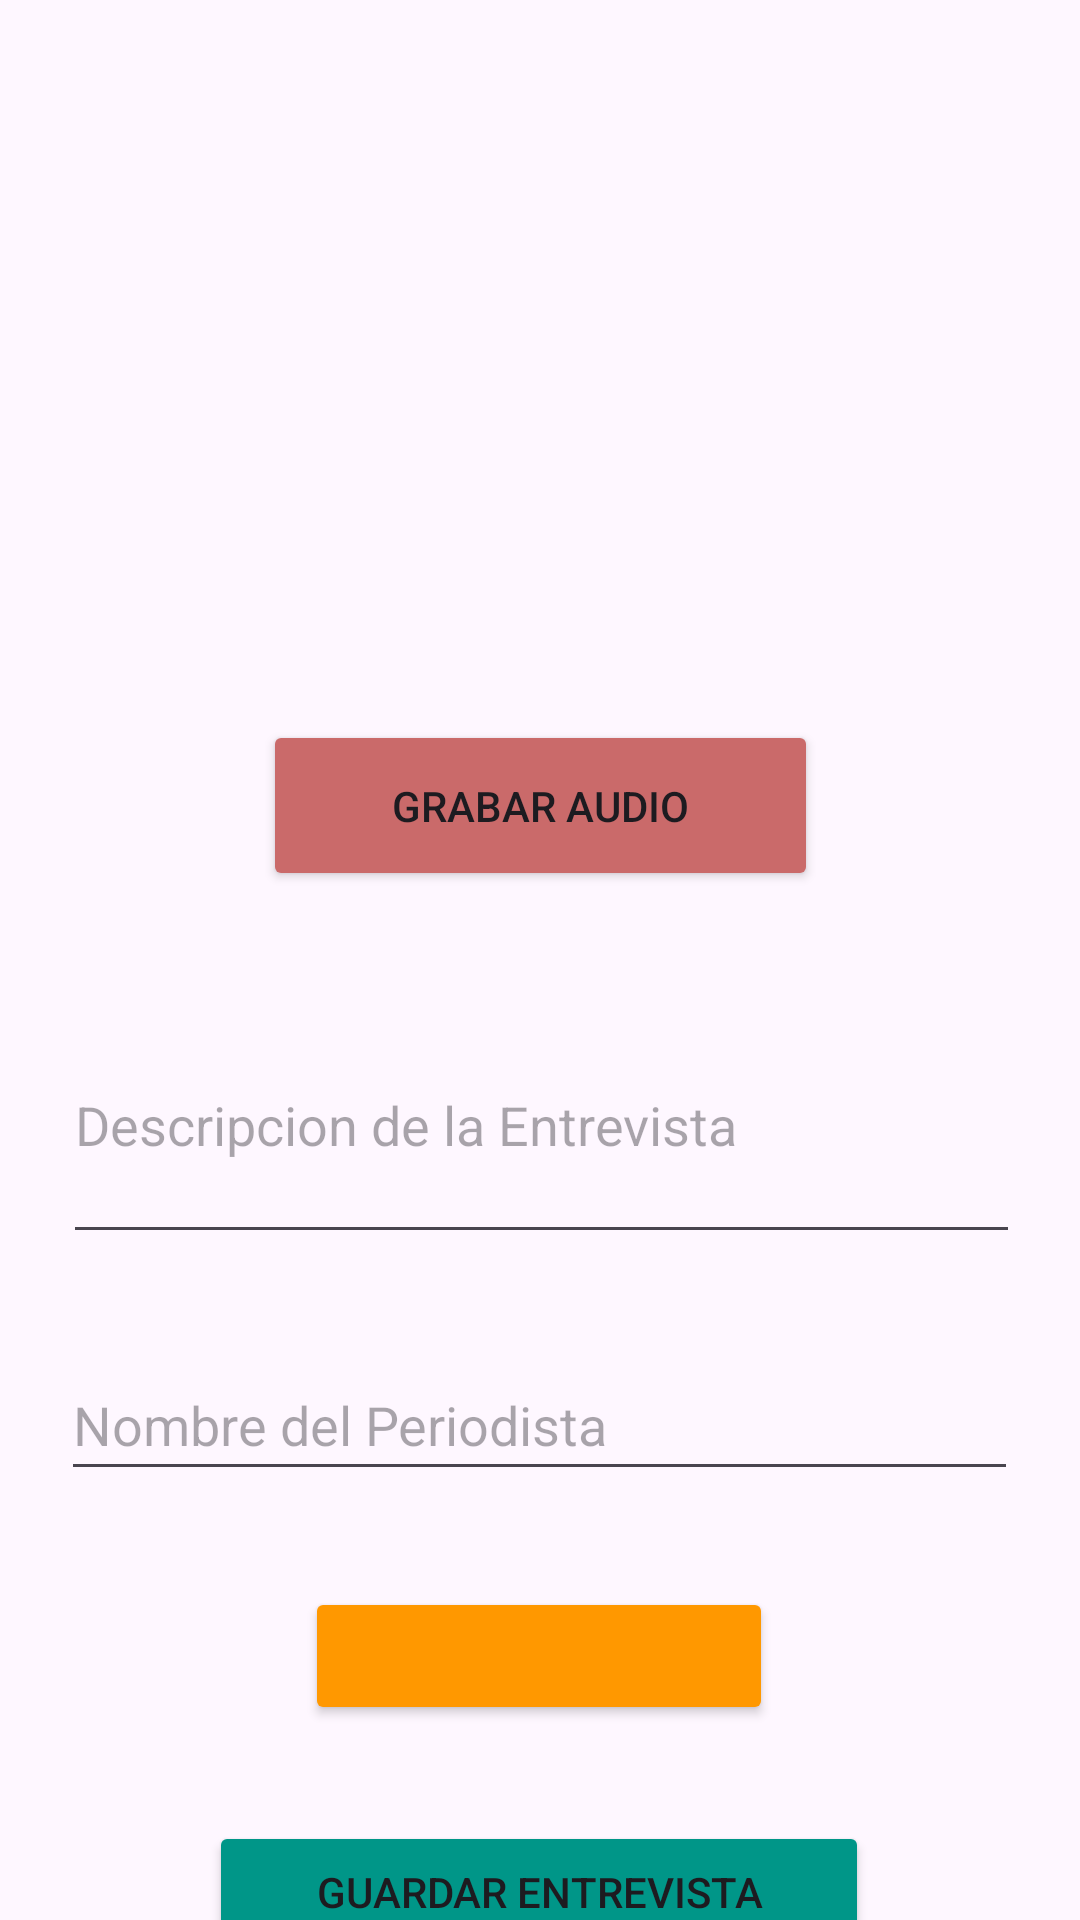

Produce the Android XML layout that renders to this screen, including the resource entries it uses.
<!-- AndroidManifest.xml: application theme Theme.Bryan_eduardo_fernandez_examen_parcial_3_periodo_2_programacion_movil_1 -->
<!-- res/layout/activity_main.xml -->
<?xml version="1.0" encoding="utf-8"?>
<androidx.constraintlayout.widget.ConstraintLayout xmlns:android="http://schemas.android.com/apk/res/android"
    xmlns:app="http://schemas.android.com/apk/res-auto"
    xmlns:tools="http://schemas.android.com/tools"
    android:id="@+id/main"
    android:layout_width="match_parent"
    android:layout_height="match_parent"
    tools:context=".MainActivity">

    <EditText
        android:id="@+id/descripcionEntrevistaEditText"
        android:layout_width="319dp"
        android:layout_height="89dp"
        android:layout_marginTop="32dp"
        android:autofillHints=""
        android:ems="10"
        android:inputType="text"
        android:hint="@string/agregarDescripcion"
        android:text=""
        app:layout_constraintEnd_toEndOf="parent"
        app:layout_constraintHorizontal_bias="0.515"
        app:layout_constraintStart_toStartOf="parent"
        app:layout_constraintTop_toBottomOf="@+id/grabarAudioButton"
        tools:ignore="LabelFor" />

    <ImageView
        android:id="@+id/imageView"
        android:layout_width="172dp"
        android:layout_height="176dp"
        android:layout_marginTop="32dp"
        android:contentDescription="@string/descripcionLogo"
        app:layout_constraintEnd_toEndOf="parent"
        app:layout_constraintHorizontal_bias="0.497"
        app:layout_constraintStart_toStartOf="parent"
        app:layout_constraintTop_toTopOf="parent"
        app:srcCompat="@drawable/perosnalogo" />

    <Button
        android:id="@+id/grabarAudioButton"
        android:layout_width="185dp"
        android:layout_height="57dp"
        android:layout_marginTop="32dp"
        android:backgroundTint="#CA6A6A"
        android:text="@string/grabarAudio"
        app:layout_constraintEnd_toEndOf="parent"
        app:layout_constraintStart_toStartOf="parent"
        app:layout_constraintTop_toBottomOf="@+id/imageView" />

    <EditText
        android:id="@+id/nombrePeriodistaEditText"
        android:layout_width="319dp"
        android:layout_height="47dp"
        android:layout_marginTop="32dp"
        android:autofillHints=""
        android:ems="10"
        android:inputType="text"
        android:hint="@string/nombreDelPeriodista"
        android:text=""
        app:layout_constraintEnd_toEndOf="parent"
        app:layout_constraintHorizontal_bias="0.497"
        app:layout_constraintStart_toStartOf="parent"
        app:layout_constraintTop_toBottomOf="@+id/descripcionEntrevistaEditText"
        tools:ignore="LabelFor" />

        <Button
        android:id="@+id/asignarFechaButton"
        android:layout_width="156dp"
        android:layout_height="46dp"
        android:layout_marginTop="32dp"
        android:backgroundTint="#FF9800"
        android:text=""
        app:layout_constraintEnd_toEndOf="parent"
        app:layout_constraintHorizontal_bias="0.498"
        app:layout_constraintStart_toStartOf="parent"
        app:layout_constraintTop_toBottomOf="@+id/nombrePeriodistaEditText" />

    <Button
        android:id="@+id/verEntrevistasButton"
        android:layout_width="220dp"
        android:layout_height="47dp"
        android:layout_marginTop="16dp"
        android:backgroundTint="#03A9F4"
        android:text="@string/verEntrevistas"
        app:layout_constraintEnd_toEndOf="parent"
        app:layout_constraintHorizontal_bias="0.497"
        app:layout_constraintStart_toStartOf="parent"
        app:layout_constraintTop_toBottomOf="@+id/guardarEntrevistaButton" />

    <Button
        android:id="@+id/guardarEntrevistaButton"
        android:layout_width="220dp"
        android:layout_height="47dp"
        android:layout_marginTop="32dp"
        android:backgroundTint="#009688"
        android:text="@string/guardar"
        app:layout_constraintEnd_toEndOf="parent"
        app:layout_constraintHorizontal_bias="0.497"
        app:layout_constraintStart_toStartOf="parent"
        app:layout_constraintTop_toBottomOf="@+id/asignarFechaButton" />

    <TextView
        android:id="@+id/asignarFechaTextView"
        android:layout_width="wrap_content"
        android:layout_height="wrap_content"
        android:layout_marginTop="12dp"
        android:text="@string/asignarFecha"
        android:textColor="#FFFFFF"
        app:layout_constraintEnd_toEndOf="@+id/asignarFechaButton"
        app:layout_constraintStart_toStartOf="@+id/asignarFechaButton"
        app:layout_constraintTop_toTopOf="@+id/asignarFechaButton" />
</androidx.constraintlayout.widget.ConstraintLayout>
<!-- resources referenced by this layout -->
<resources>
  <string name="agregarDescripcion">Descripcion de la Entrevista</string>
  <string name="asignarFecha">Asignar Fecha</string>
  <string name="descripcionLogo">logo persona</string>
  <string name="grabarAudio">Grabar Audio</string>
  <string name="guardar">Guardar Entrevista</string>
  <string name="nombreDelPeriodista">Nombre del Periodista</string>
  <string name="verEntrevistas">Ver Entrevistas</string>
  <style name="Theme.Bryan_eduardo_fernandez_examen_parcial_3_periodo_2_programacion_movil_1" parent="Base.Theme.Bryan_eduardo_fernandez_examen_parcial_3_periodo_2_programacion_movil_1" />
  <style name="Base.Theme.Bryan_eduardo_fernandez_examen_parcial_3_periodo_2_programacion_movil_1" parent="Theme.Material3.DayNight.NoActionBar">
          
          
      </style>
</resources>
